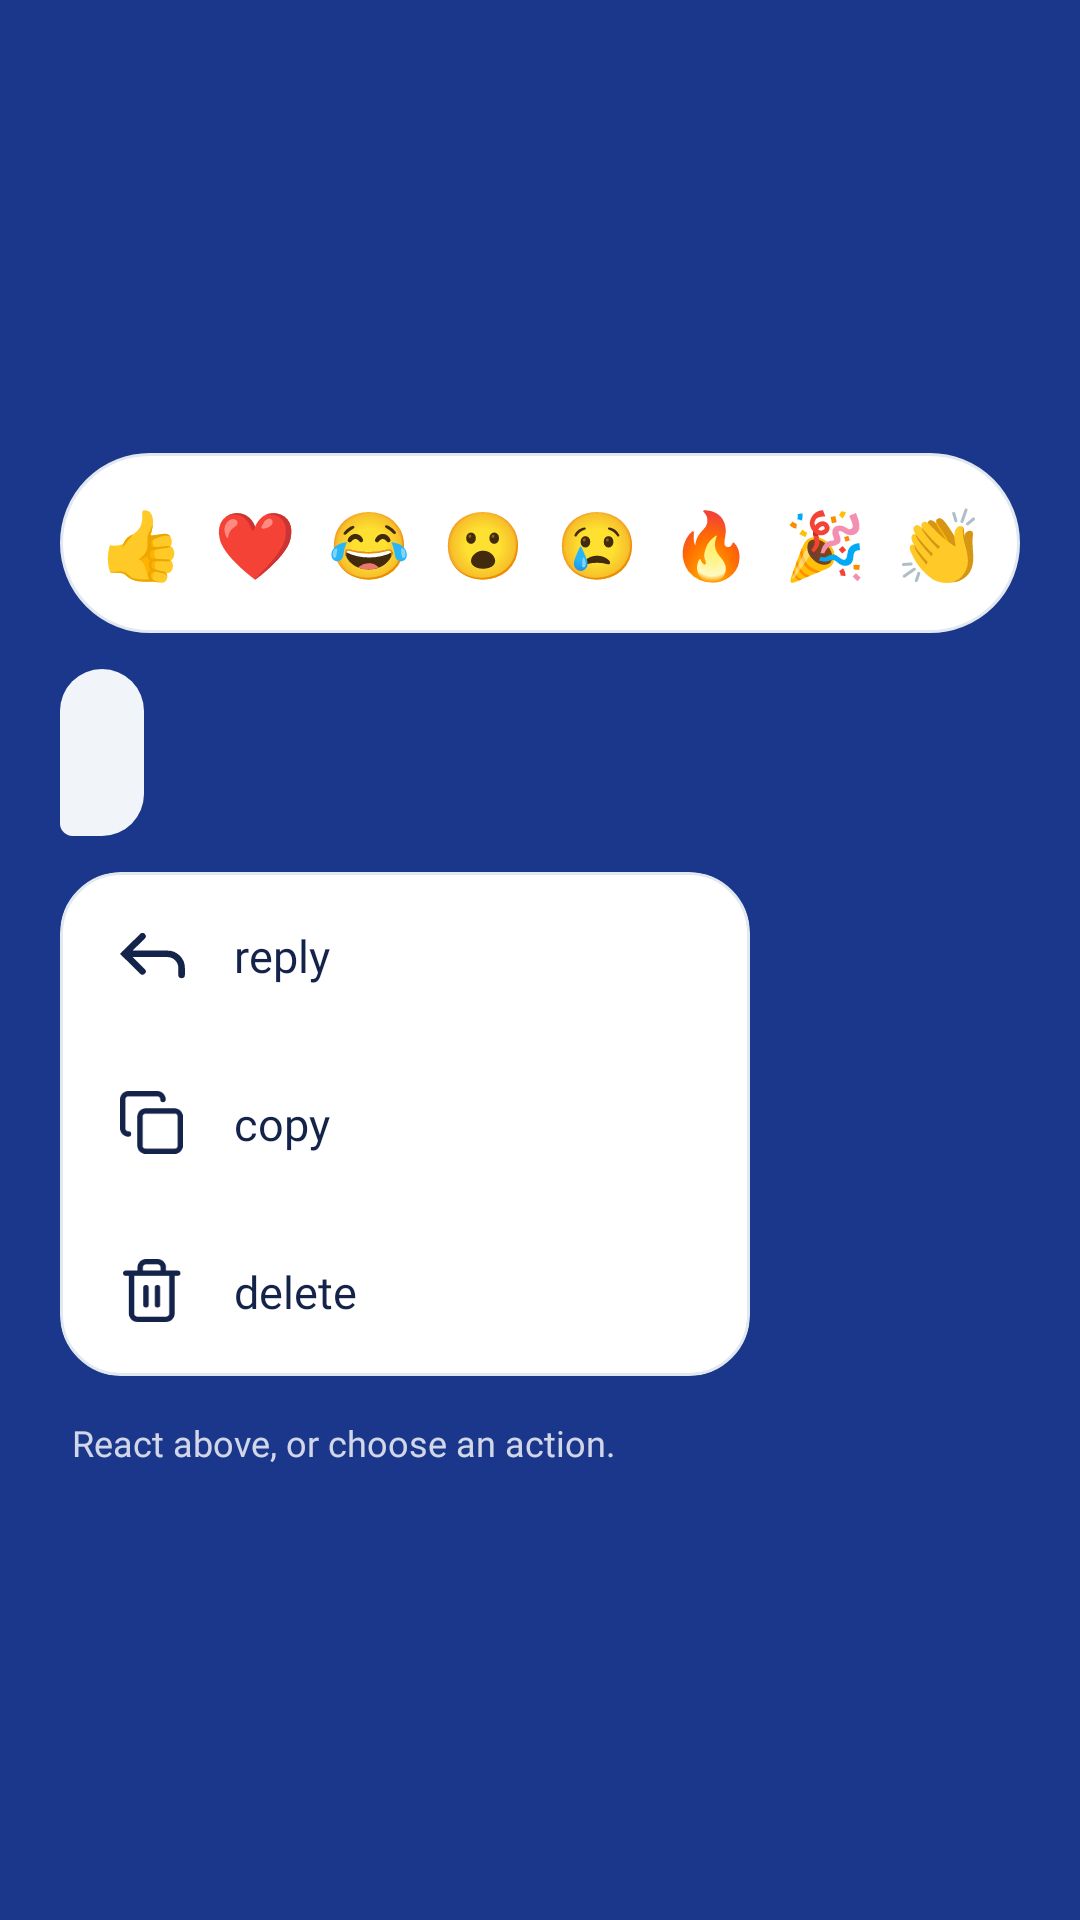

Android layout source for this screen:
<!-- AndroidManifest.xml: application theme Theme.Chatly -->
<!-- res/layout/message_actions.xml -->
<?xml version="1.0" encoding="utf-8"?>
<FrameLayout xmlns:android="http://schemas.android.com/apk/res/android"
    xmlns:app="http://schemas.android.com/apk/res-auto"
    android:id="@+id/root_message_actions"
    android:layout_width="match_parent"
    android:layout_height="match_parent"
    android:background="@color/message_actions_dim"
    android:clickable="true"
    android:focusable="true">

    <LinearLayout
        android:layout_width="match_parent"
        android:layout_height="wrap_content"
        android:layout_gravity="center_vertical"
        android:orientation="vertical"
        android:paddingStart="20dp"
        android:paddingEnd="20dp">

        
        <LinearLayout
            android:id="@+id/ll_reaction_bar"
            android:layout_width="match_parent"
            android:layout_height="wrap_content"
            android:background="@drawable/bg_reaction_bar"
            android:orientation="horizontal"
            android:paddingStart="8dp"
            android:paddingTop="6dp"
            android:paddingEnd="8dp"
            android:paddingBottom="6dp">

            <TextView
                android:id="@+id/tv_reaction_1"
                android:layout_width="0dp"
                android:layout_height="48dp"
                android:layout_weight="1"
                android:background="?attr/selectableItemBackgroundBorderless"
                android:gravity="center"
                android:text="👍"
                android:textSize="22sp" />

            <TextView
                android:id="@+id/tv_reaction_2"
                android:layout_width="0dp"
                android:layout_height="48dp"
                android:layout_weight="1"
                android:background="?attr/selectableItemBackgroundBorderless"
                android:gravity="center"
                android:text="❤️"
                android:textSize="22sp" />

            <TextView
                android:id="@+id/tv_reaction_3"
                android:layout_width="0dp"
                android:layout_height="48dp"
                android:layout_weight="1"
                android:background="?attr/selectableItemBackgroundBorderless"
                android:gravity="center"
                android:text="😂"
                android:textSize="22sp" />

            <TextView
                android:id="@+id/tv_reaction_4"
                android:layout_width="0dp"
                android:layout_height="48dp"
                android:layout_weight="1"
                android:background="?attr/selectableItemBackgroundBorderless"
                android:gravity="center"
                android:text="😮"
                android:textSize="22sp" />

            <TextView
                android:id="@+id/tv_reaction_5"
                android:layout_width="0dp"
                android:layout_height="48dp"
                android:layout_weight="1"
                android:background="?attr/selectableItemBackgroundBorderless"
                android:gravity="center"
                android:text="😢"
                android:textSize="22sp" />

            <TextView
                android:id="@+id/tv_reaction_6"
                android:layout_width="0dp"
                android:layout_height="48dp"
                android:layout_weight="1"
                android:background="?attr/selectableItemBackgroundBorderless"
                android:gravity="center"
                android:text="🔥"
                android:textSize="22sp" />

            <TextView
                android:id="@+id/tv_reaction_7"
                android:layout_width="0dp"
                android:layout_height="48dp"
                android:layout_weight="1"
                android:background="?attr/selectableItemBackgroundBorderless"
                android:gravity="center"
                android:text="🎉"
                android:textSize="22sp" />

            <TextView
                android:id="@+id/tv_reaction_8"
                android:layout_width="0dp"
                android:layout_height="48dp"
                android:layout_weight="1"
                android:background="?attr/selectableItemBackgroundBorderless"
                android:gravity="center"
                android:text="👏"
                android:textSize="22sp" />
        </LinearLayout>

        
        <LinearLayout
            android:id="@+id/ll_message_preview"
            android:layout_width="wrap_content"
            android:layout_height="wrap_content"
            android:layout_gravity="start"
            android:layout_marginTop="12dp"
            android:background="@drawable/bg_msg_received"
            android:orientation="vertical"
            android:paddingStart="14dp"
            android:paddingTop="10dp"
            android:paddingEnd="14dp"
            android:paddingBottom="10dp">

            <TextView
                android:id="@+id/tv_action_message"
                android:layout_width="wrap_content"
                android:layout_height="wrap_content"
                android:fontFamily="@font/bevietnampro_regular"
                android:maxWidth="260dp"
                android:textColor="@color/surface_deep"
                android:textSize="14sp" />

            <TextView
                android:id="@+id/tv_action_time"
                android:layout_width="wrap_content"
                android:layout_height="wrap_content"
                android:layout_gravity="end"
                android:layout_marginTop="2dp"
                android:fontFamily="@font/nunito_semibold"
                android:textColor="@color/register_text_muted"
                android:textSize="11sp" />
        </LinearLayout>

        
        <LinearLayout
            android:id="@+id/ll_action_card"
            android:layout_width="230dp"
            android:layout_height="wrap_content"
            android:layout_marginTop="12dp"
            android:background="@drawable/bg_action_card"
            android:clipToOutline="true"
            android:orientation="vertical">

            <LinearLayout
                android:id="@+id/action_reply"
                android:layout_width="match_parent"
                android:layout_height="56dp"
                android:background="?attr/selectableItemBackground"
                android:clickable="true"
                android:focusable="true"
                android:gravity="center_vertical"
                android:orientation="horizontal"
                android:paddingStart="20dp"
                android:paddingEnd="20dp">

                <ImageView
                    android:layout_width="22dp"
                    android:layout_height="22dp"
                    android:contentDescription="@null"
                    android:src="@drawable/ic_action_reply"
                    app:tint="@color/surface_deep" />

                <TextView
                    android:layout_width="wrap_content"
                    android:layout_height="wrap_content"
                    android:layout_marginStart="16dp"
                    android:fontFamily="@font/nunito_extrabold"
                    android:text="@string/msg_action_reply"
                    android:textColor="@color/surface_deep"
                    android:textSize="15sp" />
            </LinearLayout>

            <LinearLayout
                android:id="@+id/action_copy"
                android:layout_width="match_parent"
                android:layout_height="56dp"
                android:background="?attr/selectableItemBackground"
                android:clickable="true"
                android:focusable="true"
                android:gravity="center_vertical"
                android:orientation="horizontal"
                android:paddingStart="20dp"
                android:paddingEnd="20dp">

                <ImageView
                    android:layout_width="22dp"
                    android:layout_height="22dp"
                    android:contentDescription="@null"
                    android:src="@drawable/ic_action_copy"
                    app:tint="@color/surface_deep" />

                <TextView
                    android:layout_width="wrap_content"
                    android:layout_height="wrap_content"
                    android:layout_marginStart="16dp"
                    android:fontFamily="@font/nunito_extrabold"
                    android:text="@string/msg_action_copy"
                    android:textColor="@color/surface_deep"
                    android:textSize="15sp" />
            </LinearLayout>

            <LinearLayout
                android:id="@+id/action_delete"
                android:layout_width="match_parent"
                android:layout_height="56dp"
                android:background="?attr/selectableItemBackground"
                android:clickable="true"
                android:focusable="true"
                android:gravity="center_vertical"
                android:orientation="horizontal"
                android:paddingStart="20dp"
                android:paddingEnd="20dp">

                <ImageView
                    android:layout_width="22dp"
                    android:layout_height="22dp"
                    android:contentDescription="@null"
                    android:src="@drawable/ic_action_delete"
                    app:tint="@color/surface_deep" />

                <TextView
                    android:layout_width="wrap_content"
                    android:layout_height="wrap_content"
                    android:layout_marginStart="16dp"
                    android:fontFamily="@font/nunito_extrabold"
                    android:text="@string/msg_action_delete"
                    android:textColor="@color/surface_deep"
                    android:textSize="15sp" />
            </LinearLayout>
        </LinearLayout>

        <TextView
            android:id="@+id/tv_action_hint"
            android:layout_width="wrap_content"
            android:layout_height="wrap_content"
            android:layout_marginStart="4dp"
            android:layout_marginTop="14dp"
            android:fontFamily="@font/nunito_bold"
            android:text="@string/msg_action_hint"
            android:textColor="@color/on_background_muted"
            android:textSize="12sp" />
    </LinearLayout>
</FrameLayout>
<!-- resources referenced by this layout -->
<resources>
  <color name="message_actions_dim">#9914234A</color>
  <color name="on_background_muted">#CCFFFFFF</color>
  <color name="register_text_muted">#7A889F</color>
  <color name="surface_deep">#14234A</color>
  <!-- drawable bg_action_card (drawable) -->
  <?xml version="1.0" encoding="utf-8"?>
  <shape xmlns:android="http://schemas.android.com/apk/res/android"
      android:shape="rectangle">
      <solid android:color="#FFFFFF" />
      <stroke
          android:width="1dp"
          android:color="#E2E8F0" />
      <corners android:radius="20dp" />
  </shape>
  <!-- drawable bg_msg_received (drawable) -->
  <?xml version="1.0" encoding="utf-8"?>
  <shape xmlns:android="http://schemas.android.com/apk/res/android"
      android:shape="rectangle">
      <solid android:color="#F1F5F9" />
      <corners
          android:topLeftRadius="20dp"
          android:topRightRadius="20dp"
          android:bottomLeftRadius="6dp"
          android:bottomRightRadius="20dp" />
  </shape>
  <!-- drawable bg_reaction_bar (drawable) -->
  <?xml version="1.0" encoding="utf-8"?>
  <shape xmlns:android="http://schemas.android.com/apk/res/android"
      android:shape="rectangle">
      <solid android:color="#FFFFFF" />
      <stroke
          android:width="1dp"
          android:color="#E2E8F0" />
      <corners android:radius="100dp" />
  </shape>
  <!-- drawable ic_action_copy (drawable) -->
  <vector xmlns:android="http://schemas.android.com/apk/res/android"
      android:width="21dp"
      android:height="21dp"
      android:viewportWidth="21"
      android:viewportHeight="21">
    <path
        android:pathData="M2.683,13.684C1.675,13.684 0.85,12.859 0.85,11.851V2.684C0.85,1.675 1.675,0.85 2.683,0.85H11.851C12.859,0.85 13.684,1.675 13.684,2.684M8.184,6.351H17.351C18.364,6.351 19.185,7.171 19.185,8.184V17.351C19.185,18.364 18.364,19.185 17.351,19.185H8.184C7.171,19.185 6.35,18.364 6.35,17.351V8.184C6.35,7.171 7.171,6.351 8.184,6.351Z"
        android:strokeWidth="1.7"
        android:fillColor="#00000000"
        android:strokeColor="#14234A"
        android:strokeLineCap="round"/>
  </vector>
  <!-- drawable ic_action_reply (drawable) -->
  <vector xmlns:android="http://schemas.android.com/apk/res/android"
      android:width="17dp"
      android:height="12dp"
      android:viewportWidth="17"
      android:viewportHeight="12">
    <path
        android:pathData="M15.867,10.933V9.099C15.867,8.127 15.481,7.195 14.793,6.507C14.106,5.819 13.173,5.433 12.201,5.433H1.202M5.785,0.85L1.202,5.433L5.785,10.016"
        android:strokeWidth="1.7"
        android:fillColor="#00000000"
        android:strokeColor="#14234A"
        android:strokeLineCap="round"/>
  </vector>
  <string name="msg_action_copy">copy</string>
  <string name="msg_action_delete">delete</string>
  <string name="msg_action_hint">React above, or choose an action.</string>
  <string name="msg_action_reply">reply</string>
  <style name="Theme.Chatly" parent="Base.Theme.Chatly" />
  <style name="Base.Theme.Chatly" parent="Theme.Material3.Light.NoActionBar">
          <item name="colorPrimary">@color/accent</item>
          <item name="colorOnPrimary">@color/on_accent</item>
          <item name="colorSecondary">@color/white</item>
          <item name="colorOnSecondary">@color/background</item>
          <item name="colorSurface">@color/background</item>
          <item name="colorOnSurface">@color/on_background</item>
          <item name="colorError">@color/error</item>
          <item name="android:windowBackground">@color/background</item>
          <item name="android:statusBarColor">@color/background</item>
          <item name="android:navigationBarColor">@color/background</item>
          <item name="android:windowLightStatusBar">false</item>
      </style>
  <color name="accent">#FFE36B</color>
  <color name="on_accent">#14234A</color>
  <color name="white">#FFFFFFFF</color>
  <color name="background">#2455EF</color>
  <color name="on_background">#FFFFFF</color>
  <color name="error">#FF8A80</color>
</resources>
